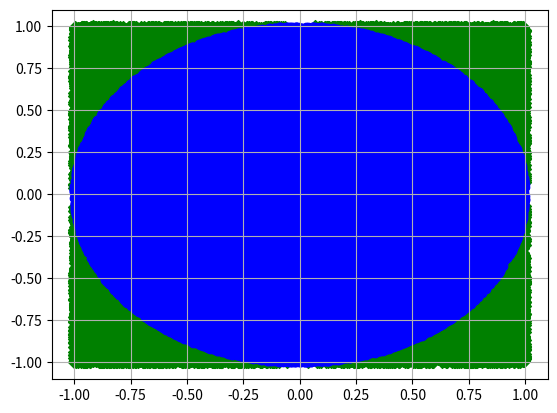

Generate this figure with matplotlib:
import random
import numpy as np
import matplotlib.pyplot as plt

def f():
    N=100
    npond=0
    for i in range(1, N):
        d=np.hypot(random.random(),random.random())
        if d<1:npond+=1
        Apond=(4*npond/i)
    print(Apond)


#f()

def f_book():
    N=100000
    npond=0
    nbox=0
    X_pond=[]
    Y_pond=[]
    X_box=[]
    Y_box=[]
    for i in range(1, N):
        x=random.uniform(-1, 1)
        y=random.uniform(-1,1)
        if np.sqrt(x**2+y**2)<1:npond+=1;X_pond.append(x);Y_pond.append(y)
        else:nbox+=1;X_box.append(x);Y_box.append(y)
        Apond=4*npond/(npond+nbox)
    plt.scatter(X_box,Y_box, marker='D', color='green')
    plt.scatter(X_pond,Y_pond, marker='o', color='blue')
    plt.grid()
    plt.show()
    print(Apond)
f_book()